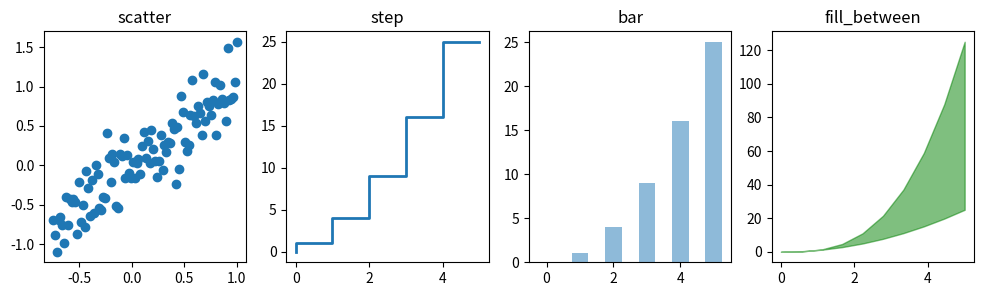

Source code (Python):
import matplotlib
import matplotlib.pyplot as plt
import numpy as np


def simple_plot():
    x = np.linspace(0, 5, 10)
    y = x ** 2
    fig = plt.figure()
    axes = fig.add_axes([0.1, 0.1, 0.8, 0.8])  # left, bottom, width, height (range 0 to 1)
    axes.plot(x, y, 'r')
    axes.set_xlabel('x')
    axes.set_ylabel('y')
    axes.set_title('title');
    fig.show()


def additional_axes_inside_figure():
    x = np.linspace(0, 5, 10)
    y = x ** 2
    fig = plt.figure()

    axes1 = fig.add_axes([0.1, 0.1, 0.8, 0.8])
    axes2 = fig.add_axes([0.2, 0.5, 0.4, 0.3])

    axes1.plot(x, y, 'r')
    axes1.set_xlabel('x')
    axes1.set_ylabel('y')
    axes1.set_title('title')

    axes2.plot(y, x, 'g')
    axes2.set_xlabel('y')
    axes2.set_ylabel('x')
    axes2.set_title('insert title');
    fig.show()


def subplots():
    x = np.linspace(0, 5, 10)
    y = x ** 2
    fig, axes = plt.subplots(nrows=1, ncols=2)

    for ax in axes:
        ax.plot(x, y, 'r')
        ax.set_xlabel('x')
        ax.set_ylabel('y')
        ax.set_title('title')
    fig.show()


def different_styles():
    x = np.linspace(0, 5, 10)
    y = x ** 2
    xx = np.linspace(-0.75, 1., 100)
    n = np.array([0, 1, 2, 3, 4, 5])

    fig, axes = plt.subplots(1, 4, figsize=(12, 3))
    axes[0].scatter(xx, xx + 0.25 * np.random.randn(len(xx)))
    axes[0].set_title("scatter")
    axes[1].step(n, n ** 2, lw=2)
    axes[1].set_title("step")
    axes[2].bar(n, n ** 2, align="center", width=0.5, alpha=0.5)
    axes[2].set_title("bar")
    axes[3].fill_between(x, x ** 2, x ** 3, color="green", alpha=0.5);
    axes[3].set_title("fill_between");
    fig.show()


if __name__ == '__main__':
    different_styles()
